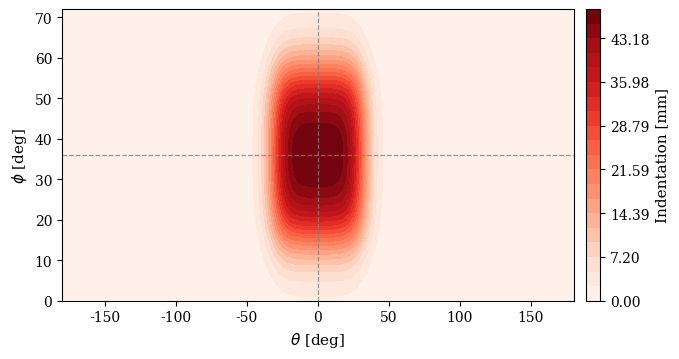

Write the Python code that produced this figure.
"""
Minimal illustration of the divertor indentation function:

    delta_r(theta, phi) = d * f_theta(theta) * f_phi(phi)
                          / sqrt(cos^2(theta) + (sin(theta)/kappa)^2)

where f_theta, f_phi are smooth tanh envelopes and kappa is the elongation.
"""

import numpy as np
import matplotlib as mpl
import matplotlib.pyplot as plt
import matplotlib.ticker as ticker
plt.rcParams.update(
    {
        "font.family": "serif",
    }
)


# example parameters (W7-A field period = 72 deg)
depth_mm      = 50.0    # d: max indentation depth [mm]
theta_center  = 0.0     # outboard midplane [deg]
theta_width   = 30.0    # half-width in theta [deg]
phi_center    = 36.0    # middle of field period [deg]
phi_width     = 20.0    # half-width in phi [deg]
kappa         = 1.5     # elongation
smooth_width  = 10.0    # tanh transition width [deg]
field_period  = 72.0    # one W7-A field period [deg]


# ============================================================================
# functions
def tanh_envelope(x, center, half_width, smooth):
    """Smooth top-hat: 1 inside [center-half_width, center+half_width], 0 outside."""
    left  = 0.5 * (1 + np.tanh((x - (center - half_width)) / smooth))
    right = 0.5 * (1 - np.tanh((x - (center + half_width)) / smooth))
    return left * right


def indentation(theta_deg, phi_deg):
    """Delta_r in mm."""
    f_theta = tanh_envelope(theta_deg, theta_center, theta_width, smooth_width)
    f_phi   = tanh_envelope(phi_deg,   phi_center,   phi_width,   smooth_width)
    t = np.radians(theta_deg)
    geom = np.sqrt(np.cos(t)**2 + (np.sin(t) / kappa)**2)
    return depth_mm * f_theta * f_phi / geom

# grid
theta = np.linspace(-180, 180, 361)
phi   = np.linspace(0, field_period, 145)
th, ph = np.meshgrid(theta, phi)
dr = indentation(th, ph)

# plot the grid
fig, ax = plt.subplots(figsize=(7, 3.7))
n_levels = 20
levels = np.linspace(0, dr.max(), n_levels + 1)
cf = ax.contourf(theta, phi, dr, levels=levels, cmap='Reds')
cbar = fig.colorbar(cf, ax=ax, pad=0.02)
cbar.set_label('Indentation [mm]', fontsize=11)

ax.axvline(theta_center, color='gray', lw=0.9, ls='--', alpha=0.8)
ax.axhline(phi_center,   color='gray', lw=0.9, ls='--', alpha=0.8)

ax.set_xlabel(r'$\theta$ [deg]', fontsize=11)
ax.set_ylabel(r'$\phi$ [deg]', fontsize=11)
ax.xaxis.set_major_locator(ticker.MultipleLocator(50))
ax.yaxis.set_major_locator(ticker.MultipleLocator(10))
ax.set_xlim(-180, 180)
ax.set_ylim(0, field_period)

fig.tight_layout()
outfile = 'w7a_divertor_indentation_example_map.png'
fig.savefig(outfile, dpi=150)
plt.show()
